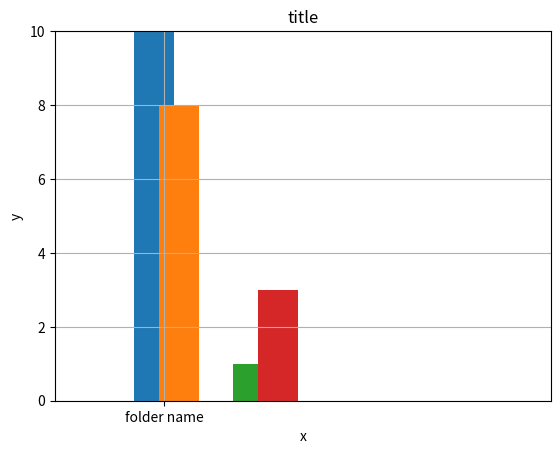

Here is the Python script that generated this plot:
import matplotlib.pyplot as plt
import numpy as np
import matplotlib as mpl

fig = plt.figure()

ax = plt.axes()
axes = fig.add_axes(ax)
plt.axis([0, 10, 0, 10])

bars = []
b1 = axes.bar([2], [10], picker=True)
b1.set_label("999999999999")
b2 = axes.bar([2.5], [8], picker=True)
axes.bar([4], [1], picker=True)
axes.bar([4.5], [3], picker=True)
bars.append(b1)
bars.append(b2)

axes.set_xlabel('x')
axes.set_ylabel('y')
axes.set_title('title');

plt.xticks([2.2], ["folder name"])

def on_click(event):
    print(event)

fig.canvas.mpl_connect('pick_event', on_click)

plt.grid()
plt.show()